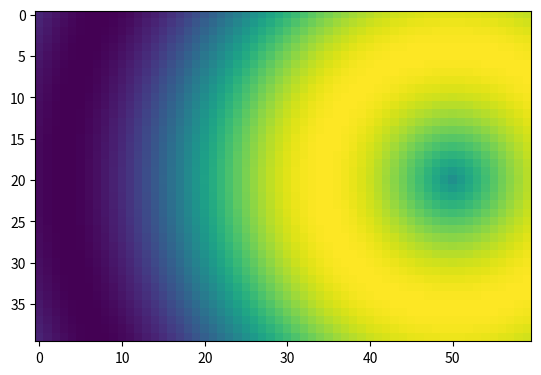

Generate this figure with matplotlib: (Note: this script raises an exception after producing the figure.)
#!/usr/bin/env python3
# -*- coding: utf-8 -*-
"""
Created on Fri Feb 24 14:23:51 2023

@author: filippi_j
"""

import matplotlib.pyplot as plt
from matplotlib import cm
from matplotlib.ticker import LinearLocator
import numpy as np
import json

def patchFile(pMap, fileNameIn, fileNameOut):
    s = ""
    with open(fileNameIn) as f:
        s = f.read()
    for k in pMap.keys():
        s = s.replace(k,str(pMap[k]))
    with open(fileNameOut, 'w') as f:
        f.write(s)
        
fig, ax = plt.subplots()
# Make data.
X = np.arange(-5, 1, 0.1)
Y = np.arange(-2, 2, 0.1)

X, Y = np.meshgrid(X, Y)
R = np.sqrt(X**2 + Y**2)
Z = np.sin(R)*400
resolution = 100
montab=""
for i in range(np.shape(Z)[0]):
    x_arrstr = np.char.mod('%.02f', Z[i,:])
    montab+=" ".join(x_arrstr)+"\n"


#print(montab)
ax.imshow(Z)
plt.plot()

patch={}
patch["$NIMAX$"] = np.shape(Z)[1]
patch["$NJMAX$"] = np.shape(Z)[0]
patch["$XDELTAX$"] = resolution
patch["$XDELTAY$"] = resolution
patch["$V$"] = 0
patch["$U$"] = 4
patch["$ZSDATA$"] = montab
patch["$INIFILE$"] = "RELIEF3D"
print (json.dumps(patch, indent=2))


fnameI = "/Users/filippi_j/soft/MNH-V5-5-1/MY_RUN/KTEST/016_PEDROGAO/001_prep_ideal_case/PRE_IDEA1.pattern"
fnameO = "/Users/filippi_j/soft/MNH-V5-5-1/MY_RUN/KTEST/016_PEDROGAO/001_prep_ideal_case/PRE_IDEA1.nam"

patchFile(patch, fnameI, fnameO)
